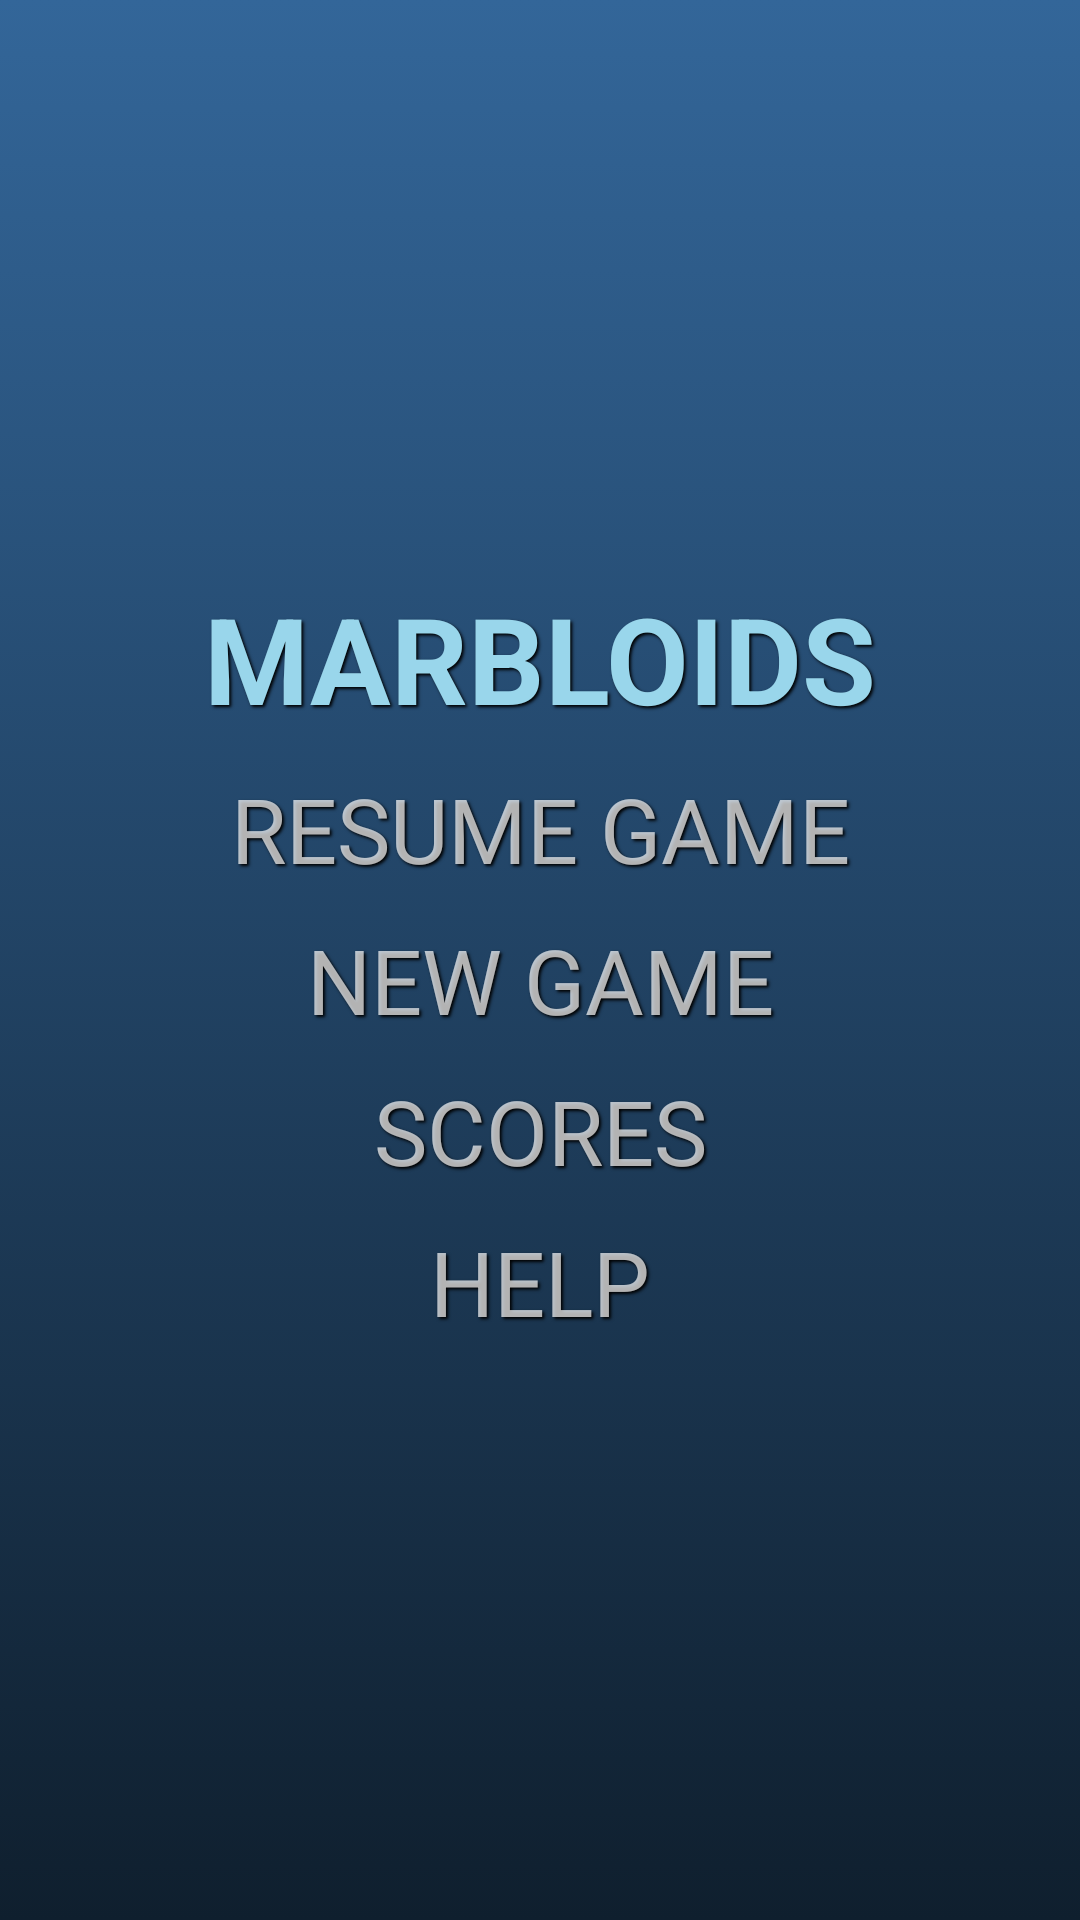

Write the Android layout XML for this screen, with the resource values it uses.
<!-- AndroidManifest.xml: application theme AppTheme -->
<!-- res/layout/main.xml -->
<LinearLayout xmlns:android="http://schemas.android.com/apk/res/android"
    android:layout_width="match_parent"
    android:layout_height="match_parent"
    android:gravity="center_vertical"
    android:padding="16dp"
    android:orientation="vertical"
    android:background="@drawable/background_gradient"
    >
    
    <TextView
        android:layout_width="match_parent"
        android:layout_height="wrap_content"
        android:gravity="center_horizontal"
        android:text="@string/mainTitle"
        android:textSize="40sp"
        android:textColor="#ff99d6eb"
        android:textStyle="bold"
        android:shadowColor="#ff000000"
        android:shadowDx="2"
        android:shadowDy="2"
        android:shadowRadius="2"
        android:paddingBottom="10dp"
        />
    
    <TextView
        android:id="@+id/mainResumeGame"
        android:layout_width="match_parent"
        android:layout_height="wrap_content"
        android:gravity="center_horizontal"
        android:text="@string/mainResumeGame"
        android:textSize="30sp"
        android:shadowColor="#ff000000"
        android:shadowDx="2"
        android:shadowDy="2"
        android:shadowRadius="2"        
        android:paddingBottom="10dp"
        />
    
    <TextView
        android:id="@+id/mainNewGame"
        android:layout_width="match_parent"
        android:layout_height="wrap_content"
        android:gravity="center_horizontal"
        android:text="@string/mainNewGame"
        android:textSize="30sp"
        android:shadowColor="#ff000000"
        android:shadowDx="2"
        android:shadowDy="2"
        android:shadowRadius="2"        
        android:paddingBottom="10dp"
        />
    
    <TextView
        android:id="@+id/mainScores"
        android:layout_width="match_parent"
        android:layout_height="wrap_content"
        android:gravity="center_horizontal"
        android:text="@string/mainScores"
        android:textSize="30sp"
        android:shadowColor="#ff000000"
        android:shadowDx="2"
        android:shadowDy="2"
        android:shadowRadius="2"        
        android:paddingBottom="10dp"
        />
    
    <TextView
        android:id="@+id/mainHelp"
        android:layout_width="match_parent"
        android:layout_height="wrap_content"
        android:gravity="center_horizontal"
        android:text="@string/mainHelp"
        android:shadowColor="#ff000000"
        android:shadowDx="2"
        android:shadowDy="2"
        android:shadowRadius="2"        
        android:textSize="30sp"
        />
    
</LinearLayout>
<!-- resources referenced by this layout -->
<resources>
  <!-- drawable background_gradient (drawable) -->
  <?xml version="1.0" encoding="utf-8"?>
  <selector xmlns:android="http://schemas.android.com/apk/res/android" >
  <item>
      <shape>
          <gradient
              android:angle="90"
              android:startColor="#ff0f1f2e"
              android:endColor="#ff336699"
              android:type="linear" />
      </shape>
  </item>    
  </selector>
  <string name="mainHelp">HELP</string>
  <string name="mainNewGame">NEW GAME</string>
  <string name="mainResumeGame">RESUME GAME</string>
  <string name="mainScores">SCORES</string>
  <string name="mainTitle">MARBLOIDS</string>
  <style name="AppTheme" parent="AppBaseTheme" />
  <style name="AppBaseTheme" parent="android:Theme.Black.NoTitleBar" />
</resources>
